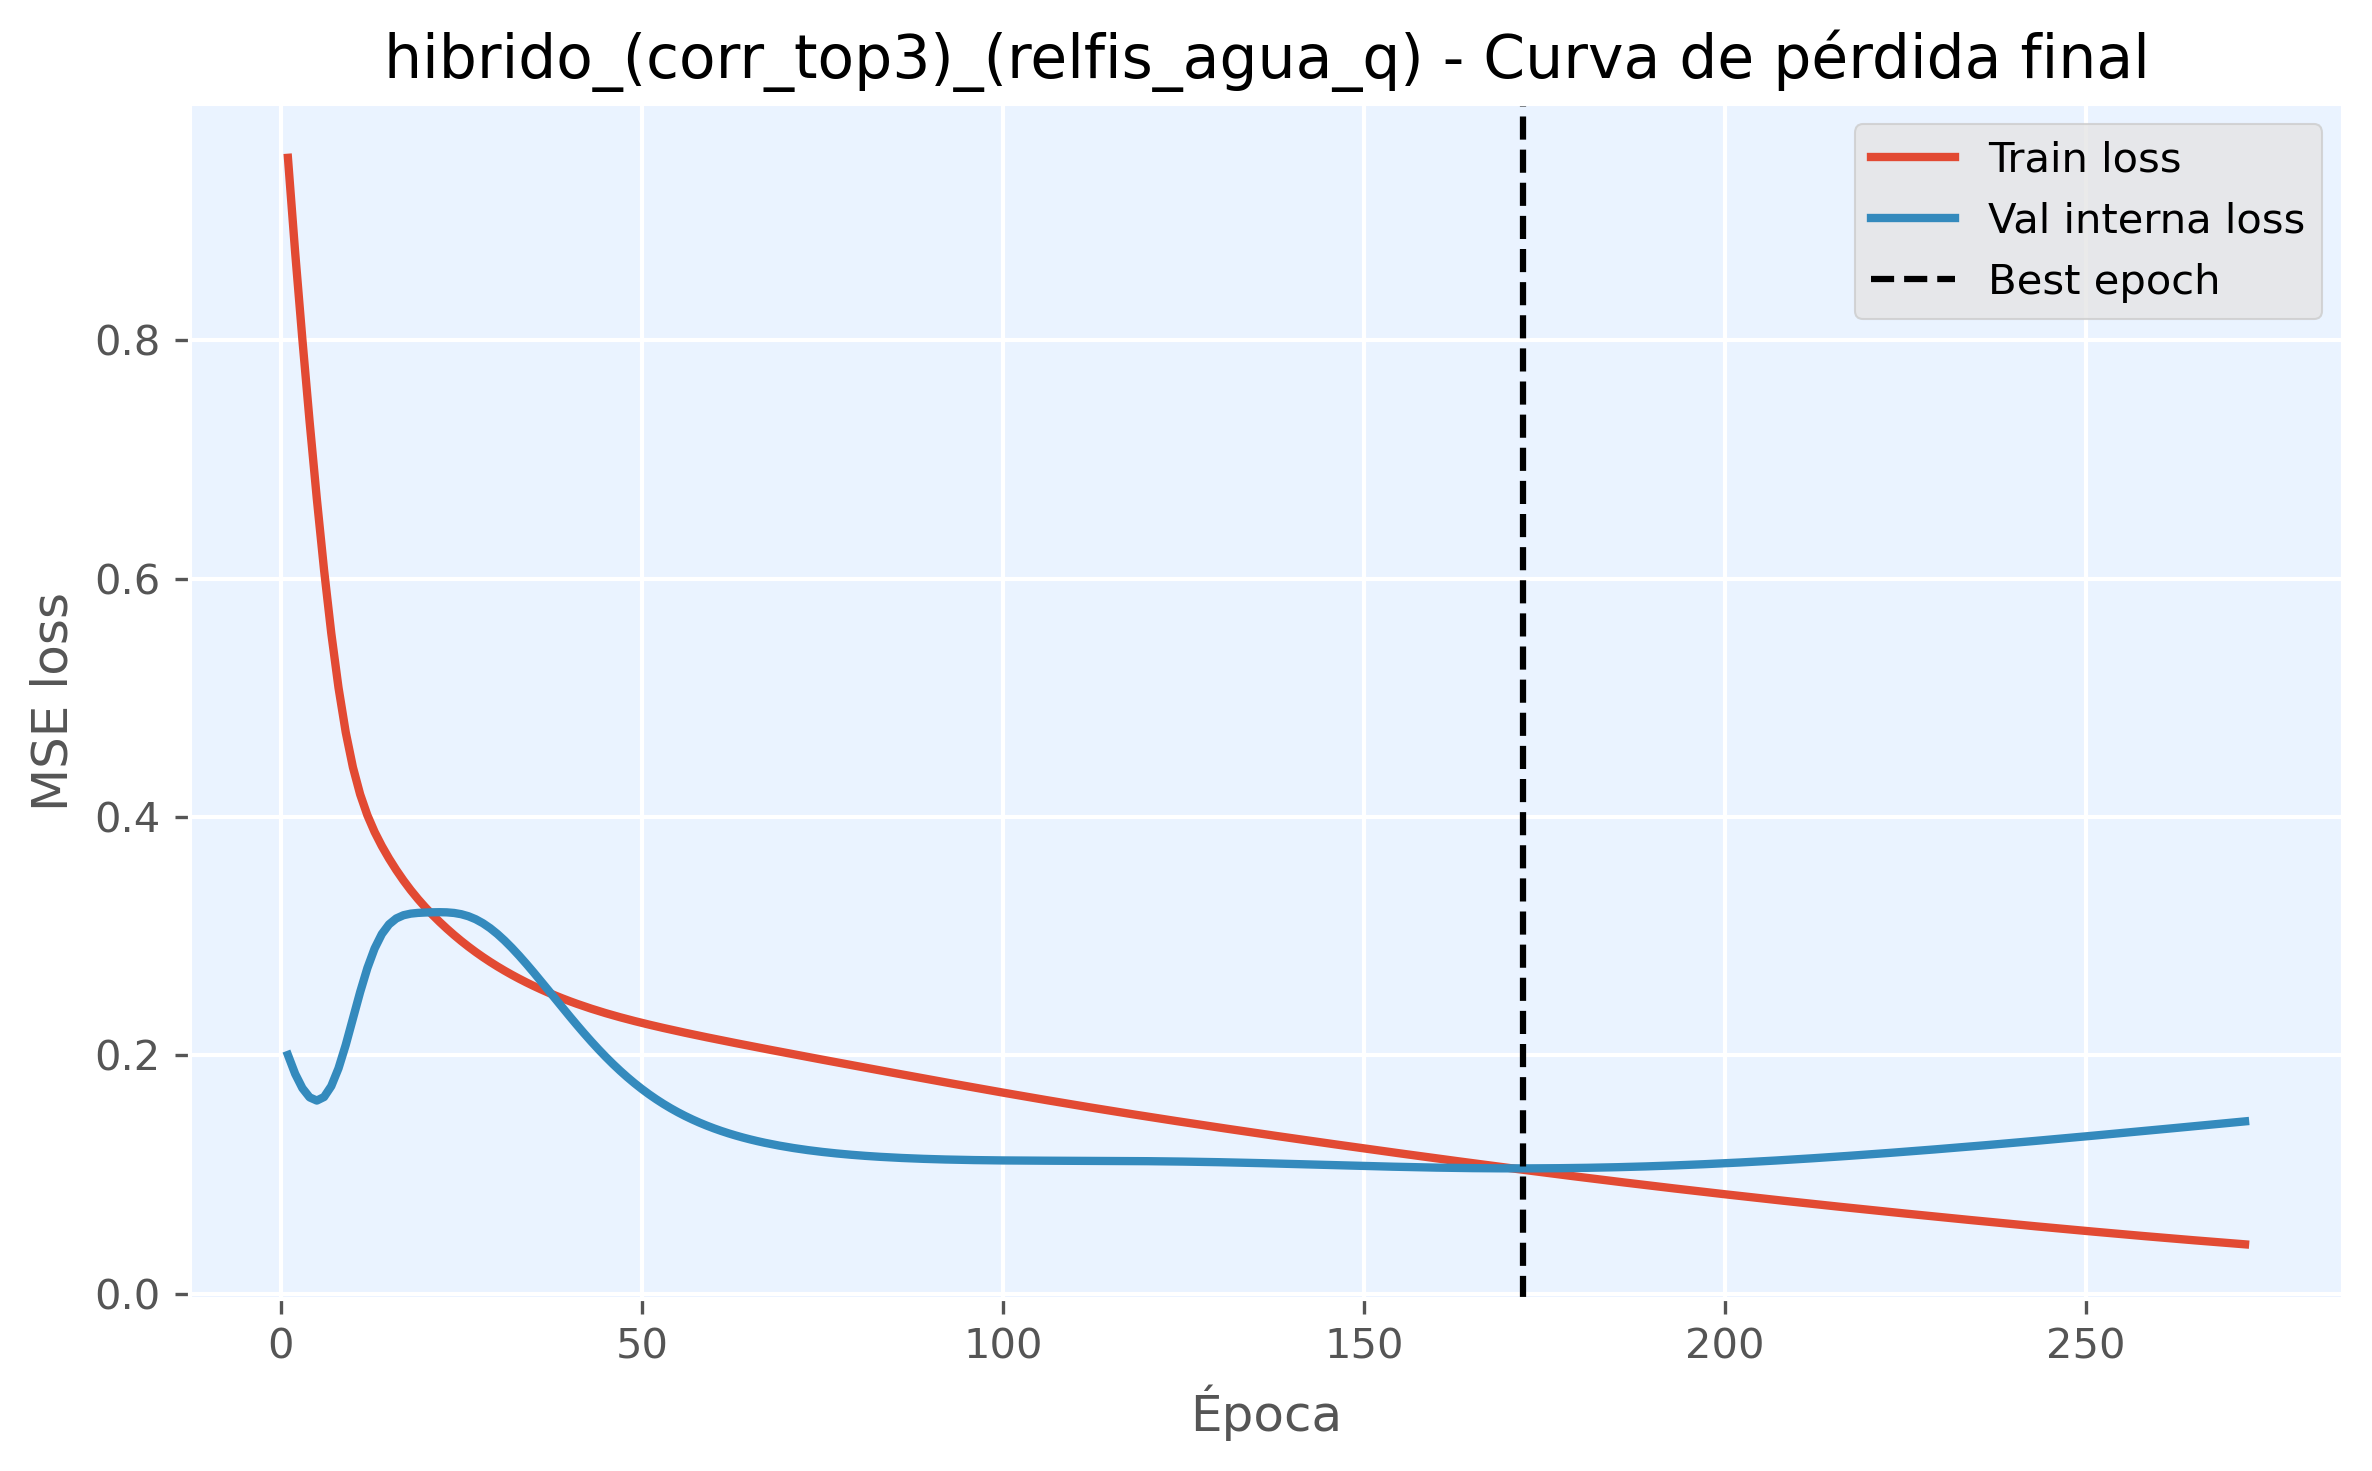

The file beside this chart, header and first rows:
epoch, train_loss, val_loss, is_best_epoch
1, 0.9532, 0.2003, False
2, 0.8738, 0.1844, False
3, 0.8009, 0.1724, False
4, 0.7319, 0.1647, False
5, 0.6671, 0.162, False
6, 0.6075, 0.165, False
7, 0.5543, 0.1741, False
8, 0.5087, 0.1891, False
9, 0.4712, 0.2086, False
10, 0.4417, 0.2308, False
11, 0.419, 0.2531, False
12, 0.4015, 0.2732, False
13, 0.3875, 0.2896, False
14, 0.3756, 0.3018, False
15, 0.3651, 0.3099, False
16, 0.3555, 0.3149, False
17, 0.3467, 0.3176, False
18, 0.3387, 0.3189, False
19, 0.3312, 0.3195, False
20, 0.3244, 0.3199, False
21, 0.318, 0.32, False
22, 0.312, 0.3201, False
23, 0.3063, 0.32, False
24, 0.301, 0.3195, False
25, 0.296, 0.3184, False
26, 0.2912, 0.3167, False
27, 0.2867, 0.3142, False
28, 0.2824, 0.3109, False
29, 0.2784, 0.3067, False
30, 0.2746, 0.3018, False
31, 0.271, 0.2963, False
32, 0.2676, 0.2902, False
33, 0.2643, 0.2837, False
34, 0.2612, 0.2769, False
35, 0.2583, 0.2697, False
36, 0.2555, 0.2625, False
37, 0.2528, 0.2551, False
38, 0.2502, 0.2476, False
39, 0.2478, 0.2402, False
40, 0.2455, 0.2328, False
41, 0.2433, 0.2256, False
42, 0.2412, 0.2185, False
43, 0.2392, 0.2117, False
44, 0.2372, 0.2051, False
45, 0.2354, 0.1987, False
46, 0.2336, 0.1927, False
47, 0.232, 0.187, False
48, 0.2303, 0.1816, False
49, 0.2288, 0.1765, False
50, 0.2272, 0.1718, False
51, 0.2258, 0.1673, False
52, 0.2243, 0.1631, False
53, 0.2229, 0.1592, False
54, 0.2216, 0.1556, False
55, 0.2202, 0.1522, False
56, 0.2189, 0.1491, False
57, 0.2176, 0.1462, False
58, 0.2164, 0.1435, False
59, 0.2151, 0.141, False
60, 0.2139, 0.1387, False
... 212 more rows
